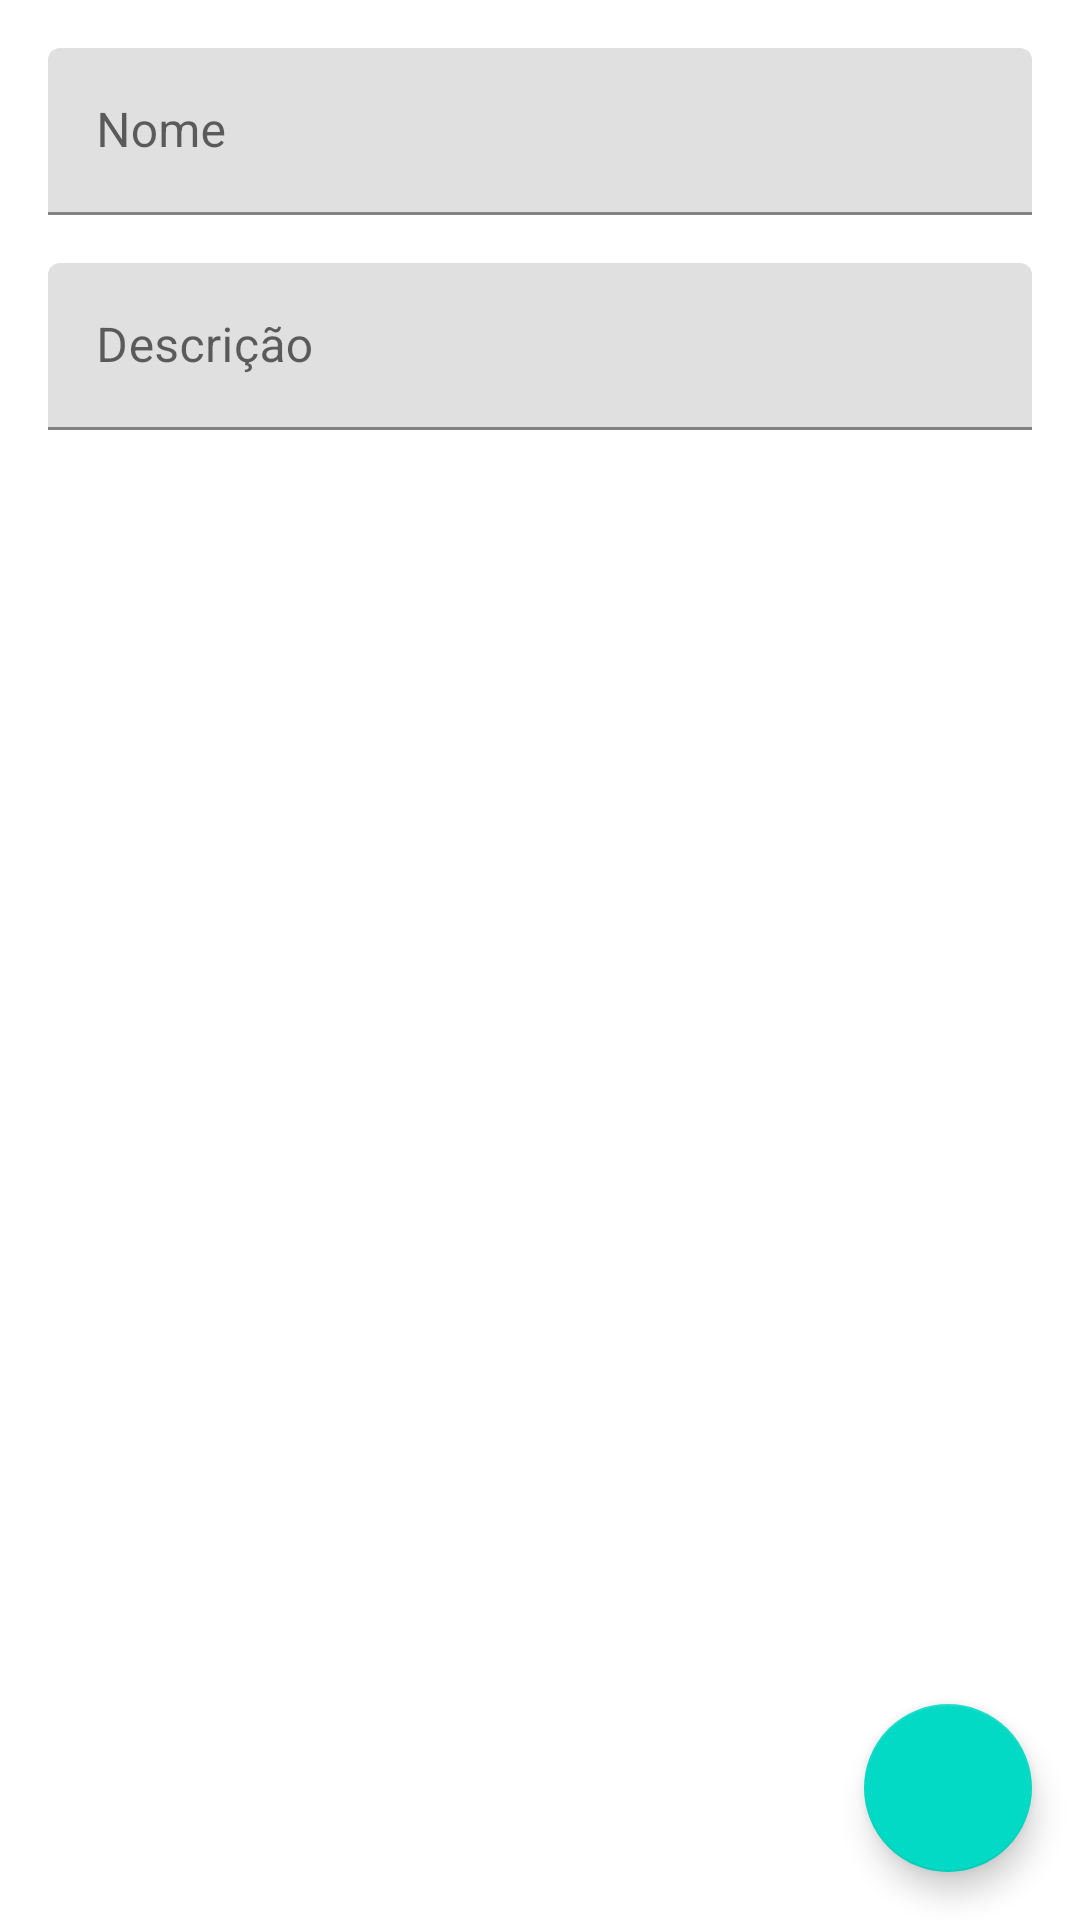

Produce the Android XML layout that renders to this screen, including the resource entries it uses.
<!-- AndroidManifest.xml: application theme Theme.ChallengeLeroyMerlin -->
<!-- res/layout/fragment_new_task.xml -->
<?xml version="1.0" encoding="utf-8"?>
<androidx.constraintlayout.widget.ConstraintLayout xmlns:android="http://schemas.android.com/apk/res/android"
    xmlns:app="http://schemas.android.com/apk/res-auto"
    xmlns:tools="http://schemas.android.com/tools"
    android:layout_width="match_parent"
    android:layout_height="match_parent"
    android:clipToPadding="false"
    android:padding="16dp"
    tools:context=".ui.newTask.NewTaskFragment">

    <com.google.android.material.textfield.TextInputLayout
        android:id="@+id/tilName"
        android:layout_width="0dp"
        android:layout_height="wrap_content"
        app:layout_constraintBottom_toBottomOf="parent"
        app:layout_constraintEnd_toEndOf="parent"
        app:layout_constraintStart_toStartOf="parent"
        app:layout_constraintTop_toTopOf="parent"
        app:layout_constraintVertical_bias="0">

        <com.google.android.material.textfield.TextInputEditText
            android:id="@+id/etName"
            android:layout_width="match_parent"
            android:layout_height="wrap_content"
            android:hint="@string/name" />
    </com.google.android.material.textfield.TextInputLayout>

    <com.google.android.material.textfield.TextInputLayout
        android:id="@+id/tilDescription"
        android:layout_width="0dp"
        android:layout_height="wrap_content"
        android:layout_marginTop="16dp"
        app:layout_constraintBottom_toBottomOf="parent"
        app:layout_constraintEnd_toEndOf="parent"
        app:layout_constraintStart_toStartOf="parent"
        app:layout_constraintTop_toBottomOf="@id/tilName"
        app:layout_constraintVertical_bias="0">

        <com.google.android.material.textfield.TextInputEditText
            android:id="@+id/etDescription"
            android:layout_width="match_parent"
            android:layout_height="wrap_content"
            android:inputType="textMultiLine"
            android:hint="@string/description" />
    </com.google.android.material.textfield.TextInputLayout>

    <com.google.android.material.floatingactionbutton.FloatingActionButton
        android:id="@+id/fabSave"
        android:layout_width="wrap_content"
        android:layout_height="wrap_content"
        android:src="@drawable/ic_save"
        app:layout_constraintBottom_toBottomOf="parent"
        app:layout_constraintEnd_toEndOf="parent"
        app:layout_constraintHorizontal_bias="1"
        app:layout_constraintStart_toStartOf="parent"
        app:layout_constraintTop_toTopOf="parent"
        app:layout_constraintVertical_bias="1"
        app:tint="@color/white"
        tools:ignore="ContentDescription" />

</androidx.constraintlayout.widget.ConstraintLayout>
<!-- resources referenced by this layout -->
<resources>
  <string name="description">Descrição</string>
  <string name="name">Nome</string>
  <style name="Theme.ChallengeLeroyMerlin" parent="Theme.MaterialComponents.Light.NoActionBar">
          
          <item name="colorPrimary">@color/purple_500</item>
          <item name="colorPrimaryVariant">@color/purple_700</item>
          <item name="colorOnPrimary">@color/white</item>
          
          <item name="colorSecondary">@color/teal_200</item>
          <item name="colorSecondaryVariant">@color/teal_700</item>
          <item name="colorOnSecondary">@color/black</item>
          
          <item name="android:statusBarColor" tools:targetApi="l">?attr/colorPrimaryVariant</item>
          
      </style>
  <!-- not gathered from this repository: default colours our renderer supplied (Android Studio template values) -->
  <color name="purple_500">#FF6200EE</color>
  <color name="purple_700">#FF3700B3</color>
  <color name="teal_200">#FF03DAC5</color>
  <color name="teal_700">#FF018786</color>
  <color name="black">#FF000000</color>
  <color name="white">#FFFFFFFF</color>
</resources>
